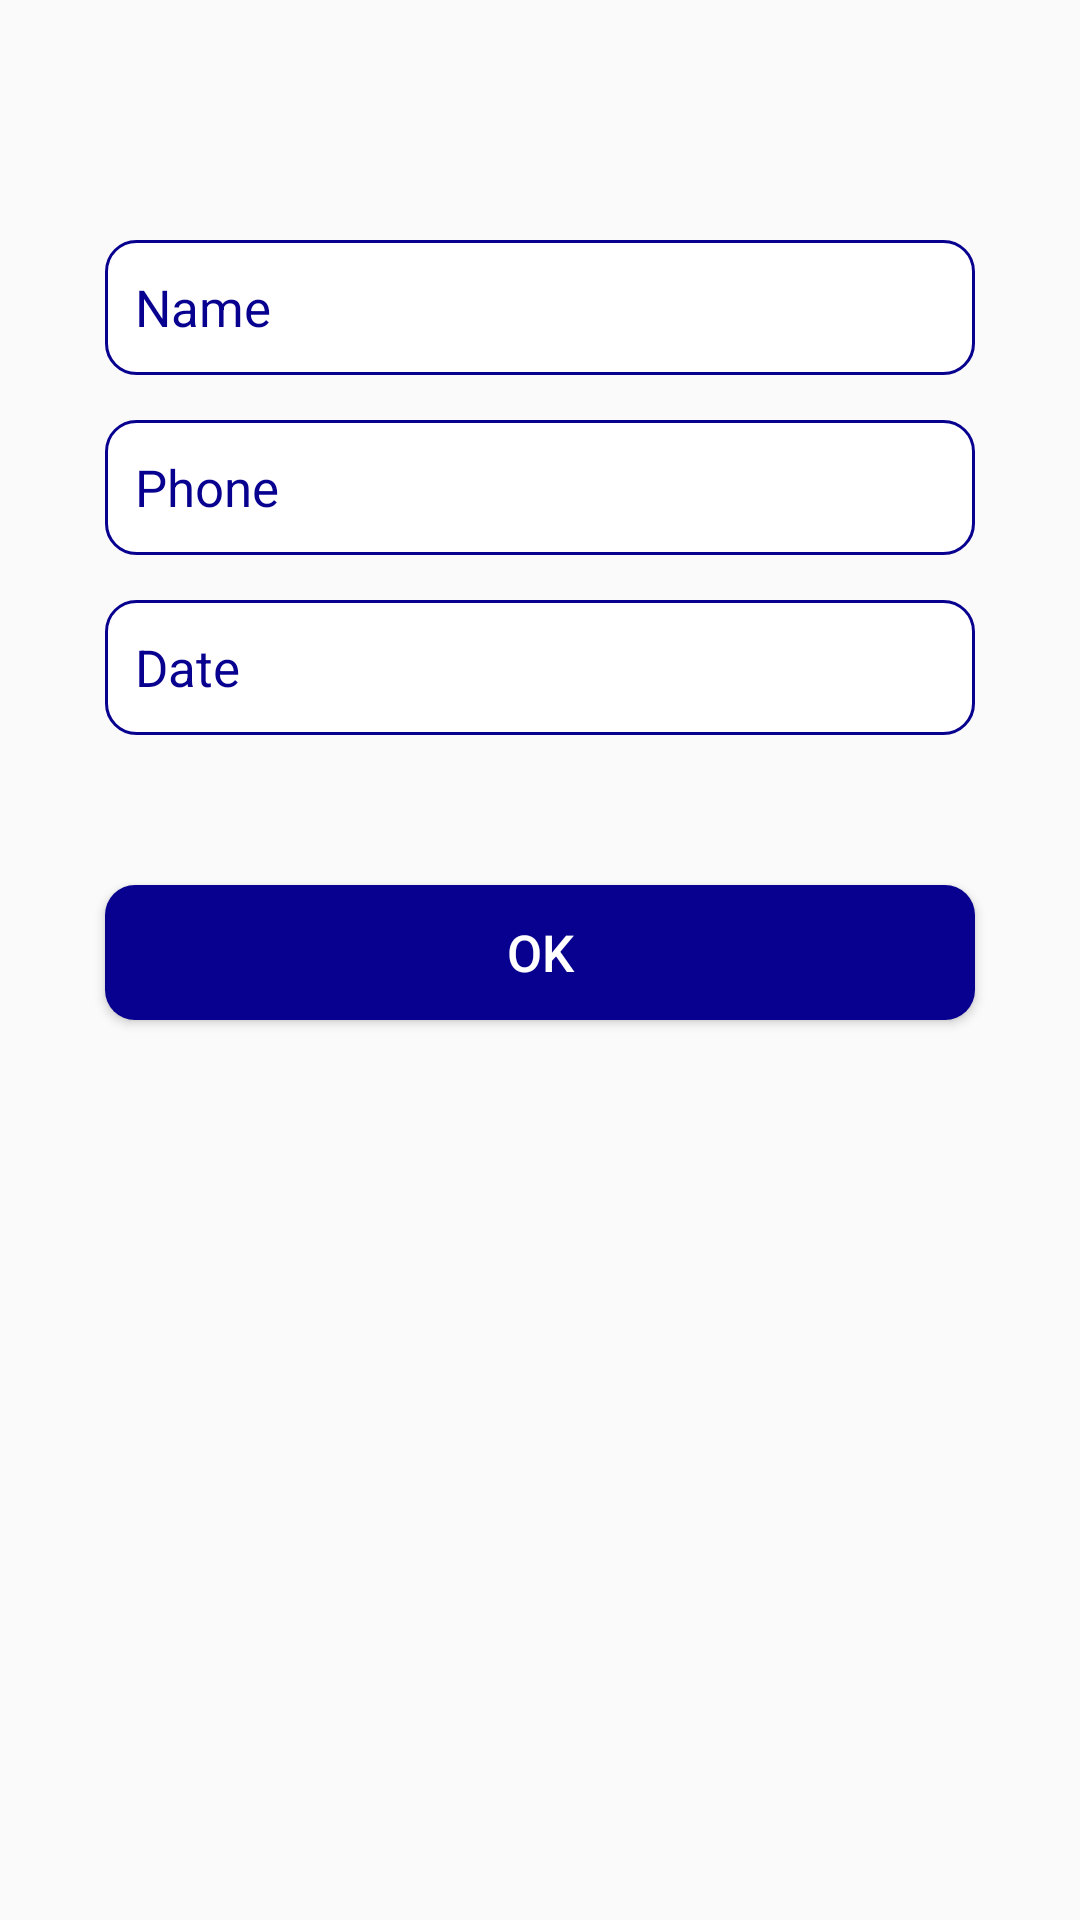

This screen was rendered from an Android layout file. Write that file and the resources it references.
<!-- AndroidManifest.xml: application theme Theme.RimisFinalProject -->
<!-- res/layout/doctor_a_ca.xml -->
<?xml version="1.0" encoding="utf-8"?>
<LinearLayout xmlns:android="http://schemas.android.com/apk/res/android"
    android:layout_width="match_parent"
    android:layout_height="match_parent"
    android:paddingTop="20dp"
    android:paddingBottom="20dp"
    android:orientation="vertical">

    <EditText
        android:id="@+id/PatientNameETID"
        android:layout_width="290sp"
        android:layout_height="45dp"
        android:hint="Name"
        android:textSize="17dp"
        android:paddingLeft="10dp"
        android:background="@drawable/dialog_btn_design"
        android:textColorHint="@color/BlueText"
        android:textColor="@color/BlueText"
        android:layout_marginTop="60dp"
        android:layout_gravity="center"
        android:gravity="center_vertical"/>

    <EditText
        android:id="@+id/PatientPhoneETID"
        android:layout_width="290sp"
        android:layout_height="45dp"
        android:hint="Phone"
        android:textSize="17dp"
        android:paddingLeft="10dp"
        android:background="@drawable/dialog_btn_design"
        android:textColorHint="@color/BlueText"
        android:textColor="@color/BlueText"
        android:layout_marginTop="15dp"
        android:inputType="number"
        android:gravity="center_vertical"
        android:layout_gravity="center"/>


    <TextView
        android:id="@+id/DocADateTVID"
        android:layout_width="290sp"
        android:layout_height="45dp"
        android:hint="Date"
        android:textSize="17dp"
        android:paddingLeft="10dp"
        android:layout_marginTop="15dp"
        android:textColorHint="@color/BlueText"
        android:textColor="@color/BlueText"
        android:layout_gravity="center"
        android:gravity="center_vertical"
        android:background="@drawable/dialog_btn_design"/>


    <Button
        android:id="@+id/DocASubmitbtnId"
        android:layout_width="290sp"
        android:layout_height="45dp"
        android:text="OK"
        android:layout_gravity="center"
        android:gravity="center"
        android:textSize="17sp"
        android:layout_marginTop="50dp"
        android:textColor="#fff"
        android:background="@drawable/btn_bg_design_layout"
        android:layout_marginBottom="10dp"/>

</LinearLayout>
<!-- resources referenced by this layout -->
<resources>
  <color name="BlueText">#08008F</color>
  <!-- drawable btn_bg_design_layout (drawable) -->
  <?xml version="1.0" encoding="utf-8"?>
  <shape xmlns:android="http://schemas.android.com/apk/res/android"
      android:shape="rectangle">
      <gradient
          android:angle="0"
          android:startColor="@color/BlueText"
          android:endColor="@color/BlueText"/>
      <corners
          android:radius="10dp"/>
  
  
  </shape>
  <!-- drawable dialog_btn_design (drawable) -->
  <?xml version="1.0" encoding="utf-8"?>
  <shape xmlns:android="http://schemas.android.com/apk/res/android"
      android:shape="rectangle">
  
      <solid
          android:color="@color/white"/>
  
      <corners
          android:radius="10dp"/>
      <stroke android:color="@color/BlueText"
          android:width="1dp"/>
  
  </shape>
  <style name="Theme.RimisFinalProject" parent="Theme.AppCompat.Light.NoActionBar">
          
          <item name="colorPrimary">@color/purple_500</item>
          <item name="colorPrimaryVariant">@color/purple_700</item>
          <item name="colorOnPrimary">@color/white</item>
          
          <item name="colorSecondary">@color/teal_200</item>
          <item name="colorSecondaryVariant">@color/teal_700</item>
          <item name="colorOnSecondary">@color/black</item>
          
          <item name="android:statusBarColor" tools:targetApi="l">?attr/colorPrimaryVariant</item>
          
      </style>
  <color name="white">#FFFFFFFF</color>
  <color name="purple_500">#FF6200EE</color>
  <color name="purple_700">#001B48</color>
  <color name="teal_200">#3F51B5</color>
  <color name="teal_700">#02457A</color>
  <color name="black">#FF000000</color>
</resources>
